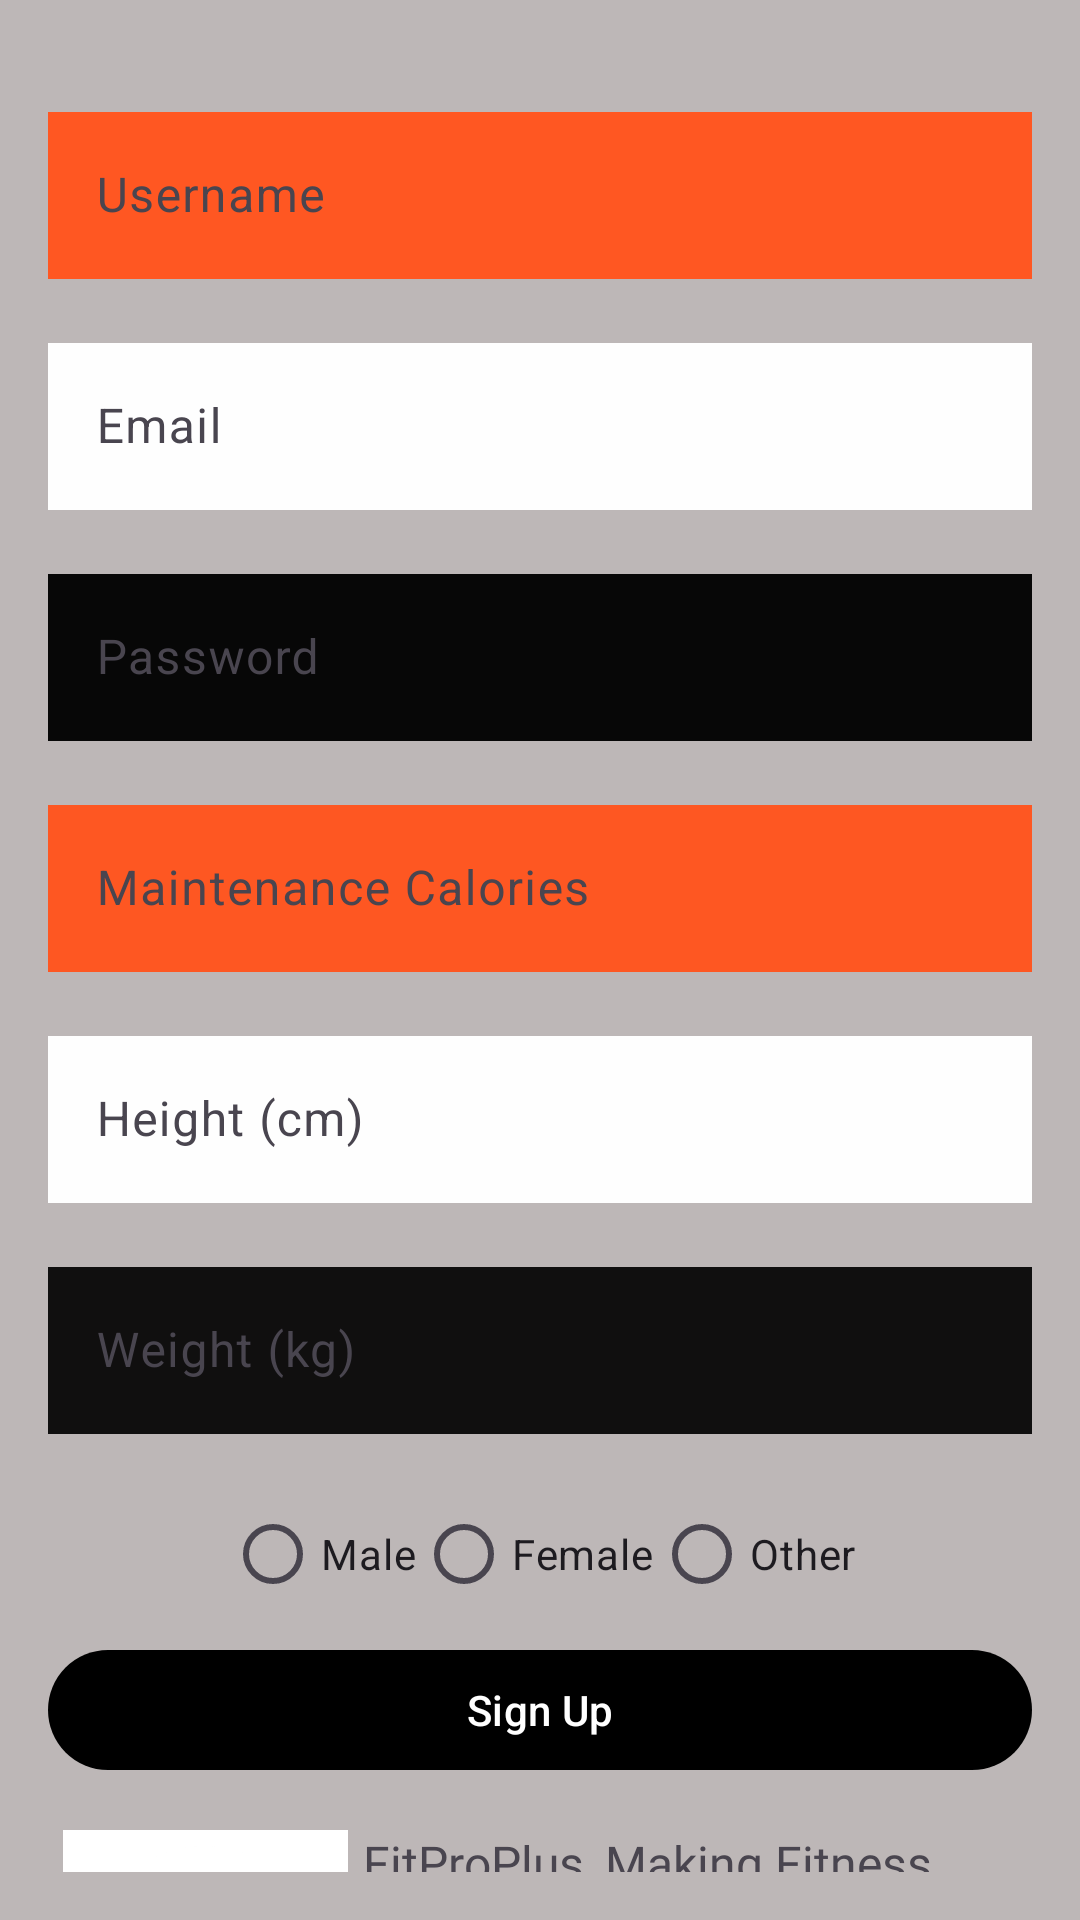

Reconstruct the res/layout file that produces this screen, plus the resources it refers to.
<!-- AndroidManifest.xml: application theme Theme.FitProPlus_Final -->
<!-- res/layout/activity_sign_up.xml -->
<?xml version="1.0" encoding="utf-8"?>
<androidx.constraintlayout.widget.ConstraintLayout xmlns:android="http://schemas.android.com/apk/res/android"
    xmlns:app="http://schemas.android.com/apk/res-auto"
    xmlns:tools="http://schemas.android.com/tools"
    android:layout_width="match_parent"
    android:layout_height="match_parent"
    android:background="#BDB7B7"
    android:padding="16dp"
    tools:context=".SignUpActivity">

  <com.google.android.material.textfield.TextInputLayout
      android:id="@+id/usernameInputLayout"
      android:layout_width="0dp"
      android:layout_height="wrap_content"
      android:layout_marginTop="16dp"
      android:hint="Username"
      app:layout_constraintTop_toTopOf="parent"
      app:layout_constraintStart_toStartOf="parent"
      app:layout_constraintEnd_toEndOf="parent" >

    <com.google.android.material.textfield.TextInputEditText
        android:id="@+id/usernameEditText"
        android:layout_width="match_parent"
        android:layout_height="wrap_content"
        android:background="#FF5722"
        android:inputType="textPersonName" />
  </com.google.android.material.textfield.TextInputLayout>

  <com.google.android.material.textfield.TextInputLayout
      android:id="@+id/emailInputLayout"
      android:layout_width="0dp"
      android:layout_height="wrap_content"
      android:layout_marginTop="16dp"
      android:hint="Email"
      app:layout_constraintTop_toBottomOf="@+id/usernameInputLayout"
      app:layout_constraintStart_toStartOf="parent"
      app:layout_constraintEnd_toEndOf="parent" >

    <com.google.android.material.textfield.TextInputEditText
        android:id="@+id/emailEditText"
        android:layout_width="match_parent"
        android:layout_height="wrap_content"
        android:background="#FEFEFE"
        android:inputType="textEmailAddress" />
  </com.google.android.material.textfield.TextInputLayout>

  <com.google.android.material.textfield.TextInputLayout
      android:id="@+id/passwordInputLayout"
      android:layout_width="0dp"
      android:layout_height="wrap_content"
      android:layout_marginTop="16dp"
      android:hint="Password"
      app:layout_constraintTop_toBottomOf="@+id/emailInputLayout"
      app:layout_constraintStart_toStartOf="parent"
      app:layout_constraintEnd_toEndOf="parent" >

    <com.google.android.material.textfield.TextInputEditText
        android:id="@+id/passwordEditText"
        android:layout_width="match_parent"
        android:layout_height="wrap_content"
        android:background="#070707"
        android:inputType="textPassword" />
  </com.google.android.material.textfield.TextInputLayout>

  <com.google.android.material.textfield.TextInputLayout
      android:id="@+id/maintenanceCaloriesInputLayout"
      android:layout_width="0dp"
      android:layout_height="wrap_content"
      android:layout_marginTop="16dp"
      android:hint="Maintenance Calories"
      app:layout_constraintTop_toBottomOf="@+id/passwordInputLayout"
      app:layout_constraintStart_toStartOf="parent"
      app:layout_constraintEnd_toEndOf="parent" >

    <com.google.android.material.textfield.TextInputEditText
        android:id="@+id/maintenanceCaloriesEditText"
        android:layout_width="match_parent"
        android:layout_height="wrap_content"
        android:background="#FE5722"
        android:inputType="number" />
  </com.google.android.material.textfield.TextInputLayout>

  <com.google.android.material.textfield.TextInputLayout
      android:id="@+id/heightInputLayout"
      android:layout_width="0dp"
      android:layout_height="wrap_content"
      android:layout_marginTop="16dp"
      android:hint="Height (cm)"
      app:layout_constraintTop_toBottomOf="@+id/maintenanceCaloriesInputLayout"
      app:layout_constraintStart_toStartOf="parent"
      app:layout_constraintEnd_toEndOf="parent" >

    <com.google.android.material.textfield.TextInputEditText
        android:id="@+id/heightEditText"
        android:layout_width="match_parent"
        android:layout_height="wrap_content"
        android:background="#FEFEFE"
        android:inputType="number" />
  </com.google.android.material.textfield.TextInputLayout>

  <com.google.android.material.textfield.TextInputLayout
      android:id="@+id/weightInputLayout"
      android:layout_width="0dp"
      android:layout_height="wrap_content"
      android:layout_marginTop="16dp"
      android:hint="Weight (kg)"
      app:layout_constraintTop_toBottomOf="@+id/heightInputLayout"
      app:layout_constraintStart_toStartOf="parent"
      app:layout_constraintEnd_toEndOf="parent" >

    <com.google.android.material.textfield.TextInputEditText
        android:id="@+id/weightEditText"
        android:layout_width="match_parent"
        android:layout_height="wrap_content"
        android:background="#100F0F"
        android:inputType="number" />
  </com.google.android.material.textfield.TextInputLayout>

  <RadioGroup
      android:id="@+id/genderRadioGroup"
      android:layout_width="wrap_content"
      android:layout_height="wrap_content"
      android:layout_marginTop="16dp"
      android:orientation="horizontal"
      app:layout_constraintTop_toBottomOf="@+id/weightInputLayout"
      app:layout_constraintStart_toStartOf="parent"
      app:layout_constraintEnd_toEndOf="parent" >

    <RadioButton
        android:id="@+id/maleRadioButton"
        android:layout_width="wrap_content"
        android:layout_height="wrap_content"
        android:buttonTint="#9F5F5F"
        android:text="Male" />

    <RadioButton
        android:id="@+id/femaleRadioButton"
        android:layout_width="wrap_content"
        android:layout_height="wrap_content"
        android:text="Female" />

    <RadioButton
        android:id="@+id/otherRadioButton"
        android:layout_width="wrap_content"
        android:layout_height="wrap_content"
        android:text="Other" />
  </RadioGroup>



  <com.google.android.material.button.MaterialButton
      android:id="@+id/signupButton"
      android:layout_width="0dp"
      android:layout_height="wrap_content"
      android:layout_marginTop="4dp"
      android:text="Sign Up"
      app:backgroundTint="@color/black"
      app:layout_constraintEnd_toEndOf="parent"
      app:layout_constraintHorizontal_bias="0.0"
      app:layout_constraintStart_toStartOf="parent"
      app:layout_constraintTop_toBottomOf="@+id/genderRadioGroup" />

  <ImageView
      android:id="@+id/imageView"
      android:layout_width="105dp"
      android:layout_height="94dp"
      android:layout_marginTop="16dp"
      app:layout_constraintTop_toBottomOf="@+id/signupButton"
      app:layout_constraintStart_toStartOf="parent"
      android:src="@drawable/fitprologo" />

  <TextView
      android:id="@+id/textView4"
      android:layout_width="0dp"
      android:layout_height="wrap_content"
      android:layout_marginTop="16dp"
      android:fontFamily="@font/alfa_slab_one"
      android:text="FitProPlus, Making Fitness Easier One Step at A Time"
      android:textSize="16sp"
      app:layout_constraintTop_toBottomOf="@+id/signupButton"
      app:layout_constraintStart_toEndOf="@+id/imageView"
      app:layout_constraintEnd_toEndOf="parent" />
</androidx.constraintlayout.widget.ConstraintLayout>
<!-- resources referenced by this layout -->
<resources>
  <color name="black">#FF000000</color>
  <!-- drawable fitprologo: png bitmap (drawable, 29511 bytes) -->
  <style name="Theme.FitProPlus_Final" parent="Base.Theme.FitProPlus_Final" />
  <style name="Base.Theme.FitProPlus_Final" parent="Theme.Material3.DayNight.NoActionBar">
          
          
      </style>
</resources>
